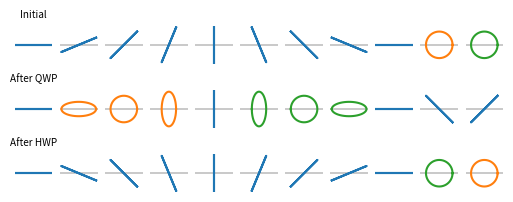

Here is the Python script that generated this plot: (Note: this script raises an exception after producing the figure.)
# %%

import numpy as np
import matplotlib.pyplot as plt

linewidth = (210-50)*.03937
figwidth = linewidth/2
figheight = 4.8 / 6.4 * figwidth
plt.rcParams['font.size'] = '6'

def plot_empty(ax):
    ax.set_aspect(1)
    ax.set(xlim=[-1,1], ylim=[-1,1], xticks=[], yticks=[])
    ax.axis('off')      
    ax.axhline(0, color='k', linewidth=.3)
    # ax.axvline(0, color='k', linewidth=.3)
    # removing the default axis on all sides:
    # for side in ['bottom','right','top','left']:
    #     ax.spines[side].set_visible(False)  

def plot_pol_ellipse(ax, jvec):
    ex = jvec[0,0]
    ey = jvec[1,0]

    t = np.linspace(0, 2*np.pi)
    x = np.real(ex * np.exp(1j * t))
    y = np.real(ey * np.exp(1j * t))
    d = np.angle(ey) - np.angle(ex)
    
    lefthanded = d > 0
    circular = d % np.pi > .1 and np.abs(ex) > .2 and np.abs(ey) > .2
    color = 'C0' if not circular else (
        'C1' if lefthanded else 'C2'
    )
    ax.plot(x, y, color=color)

n = 9

# Construct initial Jones vectors: list of linear ones, Rcircular and Lcircular
jvec = [
    np.array([[np.cos(t)], [np.sin(t)]]) 
    for t in np.linspace(0, np.pi, n)
] + [
    1/np.sqrt(2) * np.array([[1], [1j]]),
    1/np.sqrt(2) * np.array([[1], [-1j]])
]

# Jones matrices
s2 = np.array([[1, 0], [0, -1]])
s4 = np.array([[1, 0], [0, 1j]])

# Visualise action of waveplates
fig, ax = plt.subplots(3, len(jvec), figsize=(linewidth, figheight))

for i, j in enumerate(jvec):
    plot_empty(ax[0, i])
    plot_empty(ax[1, i])
    plot_empty(ax[2, i])

    plot_pol_ellipse(ax[0, i],      j)
    plot_pol_ellipse(ax[1, i], s4 @ j)
    plot_pol_ellipse(ax[2, i], s2 @ j)

ax[0, 0].set(title='Initial')
ax[1, 0].set(title='After QWP')
ax[2, 0].set(title='After HWP')

fig.savefig('../figures_generated/waveplates.pdf', bbox_inches='tight')
fig.savefig('../figures_generated/waveplates.svg', bbox_inches='tight')
